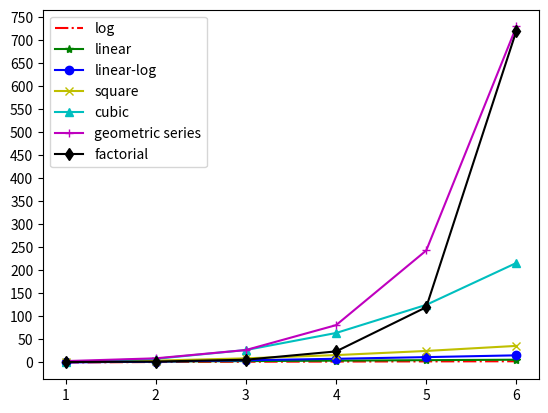

This chart was generated by the following Python code:
"""
Search - Sequential Search and Binary Search
Algorithms: Methods of Solving Problems (Steps)
There are two main indicators for evaluating the quality of an algorithm: asymptotic time complexity and asymptotic space complexity. Usually, it is difficult for an algorithm to achieve low time complexity and space complexity (because time and space are irreconcilable). contradiction)
Representing asymptotic time complexity is usually done using Big O notation
O(c): Constant Time Complexity - Hash Storage / Bloom Filter
O(log_2 n): Logarithmic Time Complexity - Find in Half
O(n): Linear Time Complexity - Sequential Search
O(n * log_2 n): - log-linear time complexity - advanced sorting algorithms (merge sort, quick sort)
O(n**2): Squared Time Complexity - Simple Sorting Algorithms (Bubble Sort, Selection Sort, Insertion Sort)
O(n**3): Cubic Time Complexity - Floyd's Algorithm / Matrix Multiplication
Also known as polynomial time complexity
O(2**n): Geometric series time complexity - Tower of Hanoi
O(3**n): geometric series time complexity
Also known as exponential time complexity
O(n!): Factorial Time Complexity - Traveling Dealer Problem - NP
"""
from math import log2, factorial
from matplotlib import pyplot

import numpy


def seq_search(items: list, elem) -> int:
    """Search order"""
    for index, item in enumerate(items):
        if elem == item:
            return index
    return -1


def bin_search(items, elem):
    """Binary search"""
    start, end = 0, len(items) - 1
    while start <= end:
        mid = (start + end) // 2
        if elem > items[mid]:
            start = mid + 1
        elif elem < items[mid]:
            end = mid - 1
        else:
            return mid
    return -1


def main():
    """Main function (program entry)"""
    num = 6
    styles = ['r-.', 'g-*', 'b-o', 'y-x', 'c-^', 'm-+', 'k-d']
    legends = ['log', 'linear', 'linear-log', 'square', 'cubic', 'geometric series', 'factorial']
    x_data = [x for x in range(1, num + 1)]
    y_data1 = [log2(y) for y in range(1, num + 1)]
    y_data2 = [y for y in range(1, num + 1)]
    y_data3 = [y * log2(y) for y in range(1, num + 1)]
    y_data4 = [y ** 2 for y in range(1, num + 1)]
    y_data5 = [y ** 3 for y in range(1, num + 1)]
    y_data6 = [3 ** y for y in range(1, num + 1)]
    y_data7 = [factorial(y) for y in range(1, num + 1)]
    y_datas = [y_data1, y_data2, y_data3, y_data4, y_data5, y_data6, y_data7]
    for index, y_data in enumerate(y_datas):
        pyplot.plot(x_data, y_data, styles[index])
    pyplot.legend(legends)
    pyplot.xticks(numpy.arange(1, 7, step=1))
    pyplot.yticks(numpy.arange(0, 751, step=50))
    pyplot.show()


if __name__ == '__main__':
    main()